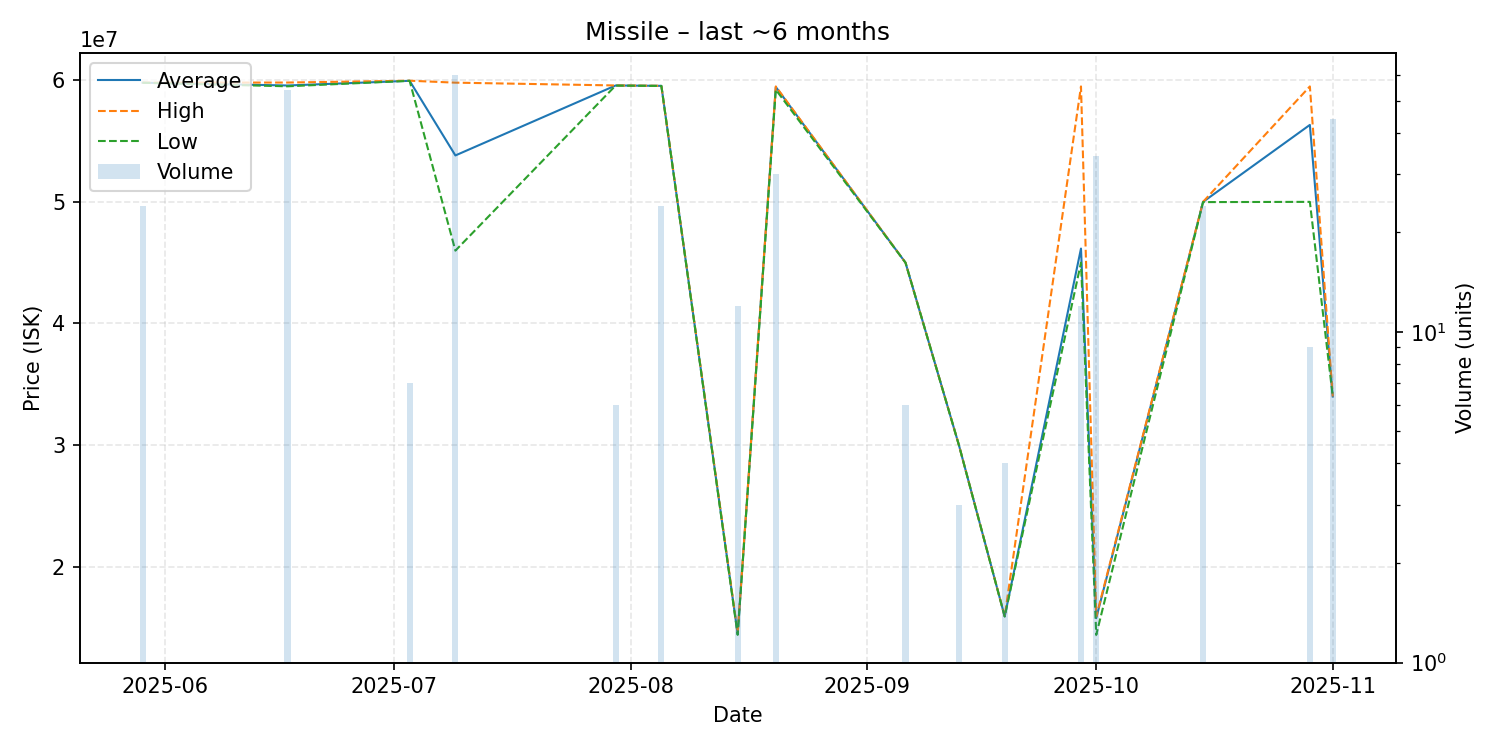

Values plotted in this chart, from the file beside it:
date, average, highest, lowest, order_count, volume
2025-05-29, 59797500, 59800000, 59790000, 2, 24
2025-06-17, 59567222, 59810000, 59500000, 3, 54
2025-07-03, 59951429, 59960000, 59950000, 2, 7
2025-07-09, 53815667, 59800000, 45990000, 2, 60
2025-07-30, 59566667, 59570000, 59560000, 2, 6
2025-08-05, 59537500, 59540000, 59530000, 2, 24
2025-08-15, 14467500, 14570000, 14400000, 3, 12
2025-08-20, 59444333, 59490000, 59220000, 3, 30
2025-09-06, 45000000, 45000000, 45000000, 1, 6
2025-09-13, 30000000, 30000000, 30000000, 1, 3
2025-09-19, 15915000, 15920000, 15910000, 2, 4
2025-09-29, 46159167, 59490000, 45000000, 4, 12
2025-10-01, 15774118, 15910000, 14400000, 3, 34
2025-10-15, 49997500, 50000000, 49980000, 3, 24
2025-10-29, 56326667, 59490000, 50000000, 2, 9
2025-11-01, 34000000, 34000000, 34000000, 1, 44
